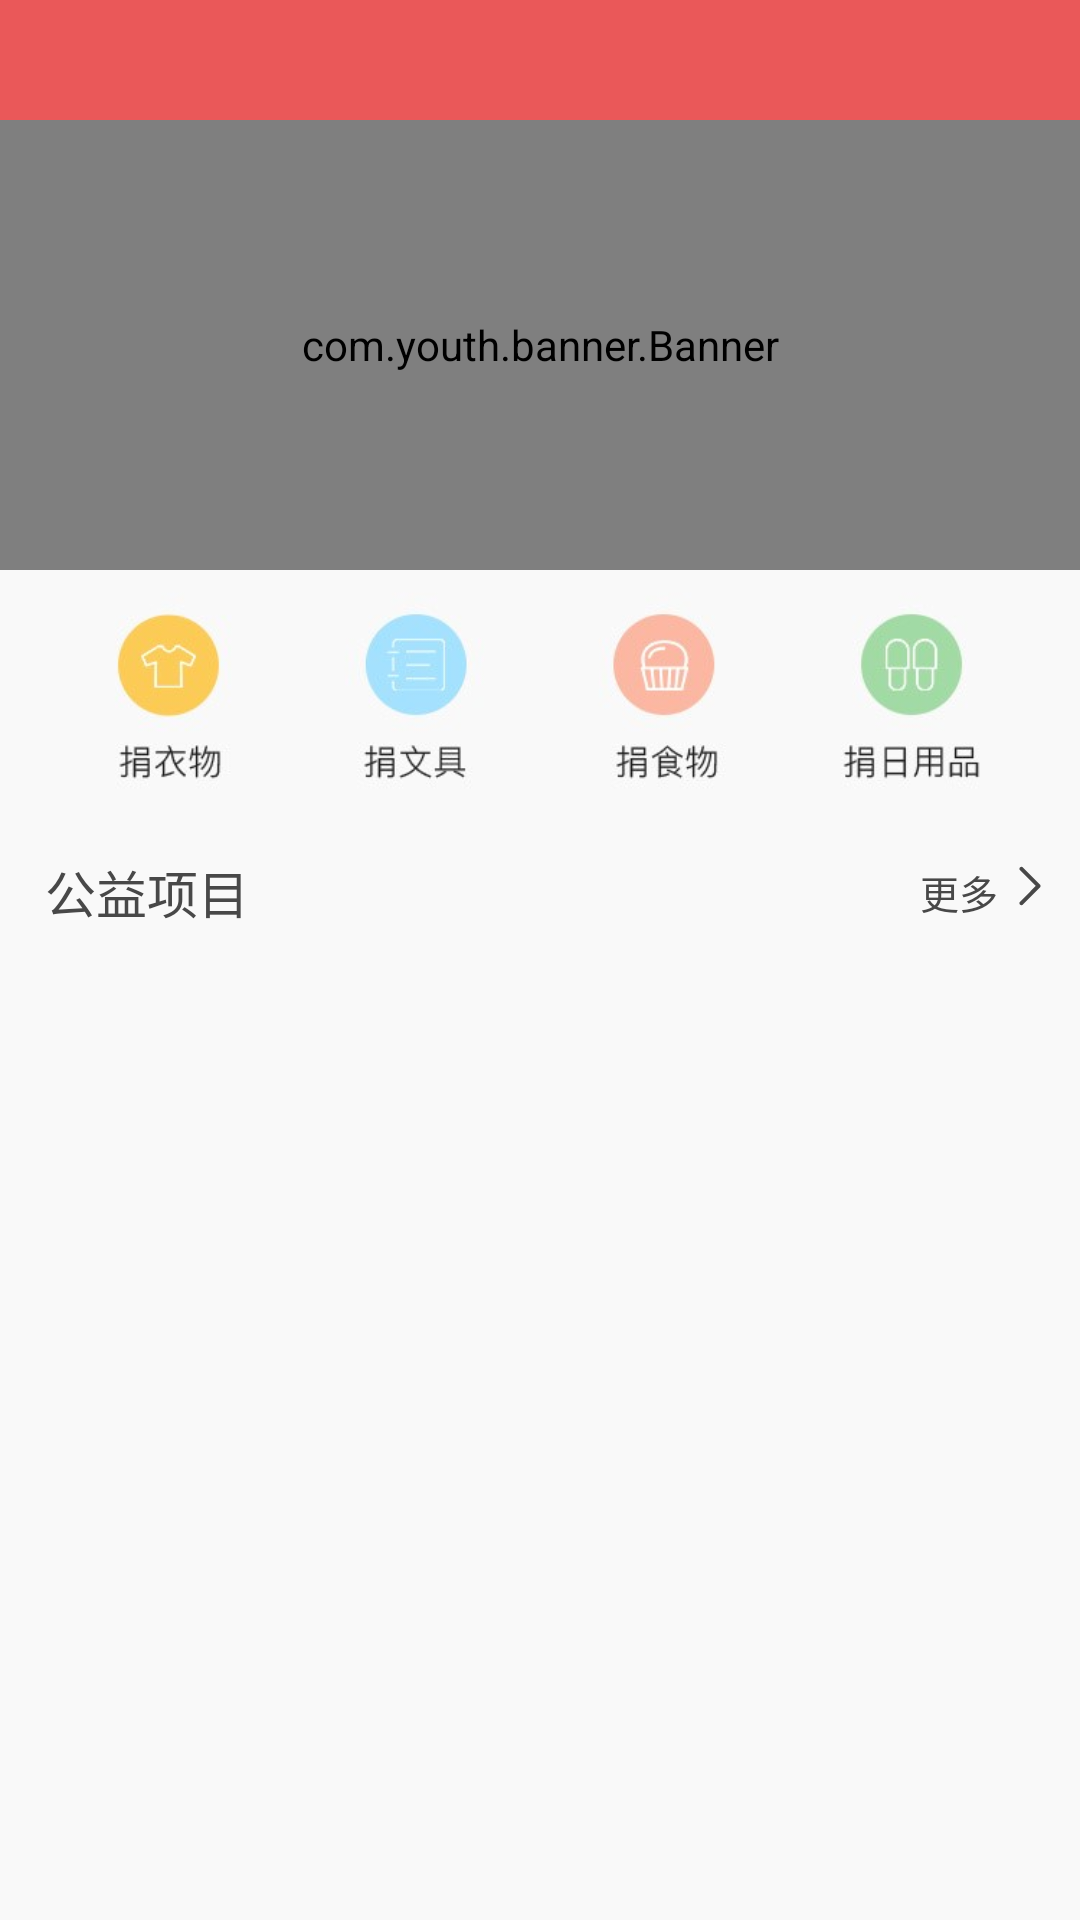

Android layout source for this screen:
<!-- AndroidManifest.xml: application theme AppTheme -->
<!-- res/layout/fragment_home.xml -->
<?xml version="1.0" encoding="utf-8"?>
<LinearLayout xmlns:android="http://schemas.android.com/apk/res/android"
    xmlns:app="http://schemas.android.com/apk/res-auto"
    android:layout_width="match_parent"
    android:layout_height="match_parent"
    android:background="@color/colorBackgroundPrimary"
    android:orientation="vertical">

    <include layout="@layout/common_title_bar_layout" />

    <ScrollView
        android:layout_width="match_parent"
        android:layout_height="match_parent">

        <LinearLayout
            android:layout_width="match_parent"
            android:layout_height="match_parent"
            android:orientation="vertical">

            <com.youth.banner.Banner
                android:id="@+id/banner"
                android:layout_width="match_parent"
                android:layout_height="150dp"
                app:indicator_height="8dp"
                app:indicator_width="8dp"
                app:layout_constraintTop_toBottomOf="@id/title_bar_layout"
                app:title_background="#00FFFFFF"
                app:title_textsize="16sp" />

            <ImageView
                android:id="@+id/iv_donation_type"
                android:layout_width="match_parent"
                android:layout_height="120dp"
                android:layout_marginTop="-18dp"
                android:src="@mipmap/home_donation_type" />

            <include layout="@layout/commonweal_project_layout" />
        </LinearLayout>
    </ScrollView>
</LinearLayout>
<!-- res/layout/common_title_bar_layout.xml (included above) -->
<?xml version="1.0" encoding="utf-8"?>
<RelativeLayout xmlns:android="http://schemas.android.com/apk/res/android"
    android:id="@+id/title_bar_layout"
    android:layout_width="match_parent"
    android:layout_height="40dp"
    android:background="@color/colorPrimary"
    android:paddingLeft="20dp"
    android:paddingRight="20dp">

    <ImageView
        android:id="@+id/iv_left"
        android:layout_width="wrap_content"
        android:layout_height="wrap_content"
        android:layout_alignParentLeft="true"
        android:layout_centerVertical="true" />

    <TextView
        android:id="@+id/tv_tab_name"
        android:layout_width="wrap_content"
        android:layout_height="wrap_content"
        android:layout_centerInParent="true"
        android:textColor="@android:color/white"
        android:textSize="18sp" />

    <ImageView
        android:id="@+id/iv_right"
        android:layout_width="wrap_content"
        android:layout_height="wrap_content"
        android:layout_alignParentRight="true"
        android:layout_centerVertical="true" />
</RelativeLayout>
<!-- res/layout/commonweal_project_layout.xml (included above) -->
<?xml version="1.0" encoding="utf-8"?>
<android.support.constraint.ConstraintLayout xmlns:android="http://schemas.android.com/apk/res/android"
    xmlns:app="http://schemas.android.com/apk/res-auto"
    android:id="@+id/project_layout"
    android:layout_width="match_parent"
    android:layout_height="wrap_content"
    android:layout_marginTop="-8dp">

    <TextView
        android:layout_width="wrap_content"
        android:layout_height="wrap_content"
        android:layout_marginLeft="15dp"
        android:orientation="vertical"
        android:text="公益项目"
        android:textColor="#484848"
        android:textSize="17sp"
        app:layout_constraintLeft_toLeftOf="parent" />

    <LinearLayout
        android:id="@+id/more_layout"
        android:layout_width="wrap_content"
        android:layout_height="wrap_content"
        android:layout_marginRight="6dp"
        android:orientation="horizontal"
        app:layout_constraintRight_toRightOf="parent">

        <TextView
            android:layout_width="wrap_content"
            android:layout_height="wrap_content"
            android:layout_marginTop="3dp"
            android:text="更多"
            android:textColor="#484848"
            android:textSize="13sp" />

        <ImageView
            android:layout_width="wrap_content"
            android:layout_height="wrap_content"
            android:src="@mipmap/ic_more" />
    </LinearLayout>

    <android.support.v7.widget.RecyclerView
        android:id="@+id/project_recyclerview"
        android:layout_width="match_parent"
        android:layout_height="wrap_content"
        android:layout_marginTop="10dp"
        app:layout_constraintLeft_toLeftOf="parent"
        android:background="@android:color/white"
        app:layout_constraintRight_toRightOf="parent"
        app:layout_constraintTop_toBottomOf="@id/more_layout" />
</android.support.constraint.ConstraintLayout>
<!-- resources referenced by this layout -->
<resources>
  <color name="colorBackgroundPrimary">#F9F9F9</color>
  <color name="colorPrimary">#EA5859</color>
  <!-- mipmap home_donation_type: png bitmap (mipmap-nodpi, 34106 bytes) -->
  <!-- mipmap ic_more: png bitmap (mipmap-xhdpi, 380 bytes) -->
  <style name="AppTheme" parent="Theme.AppCompat.Light.NoActionBar">
          <item name="colorAccent">@color/colorAccent</item>
      </style>
  <color name="colorAccent">#EA5859</color>
</resources>
